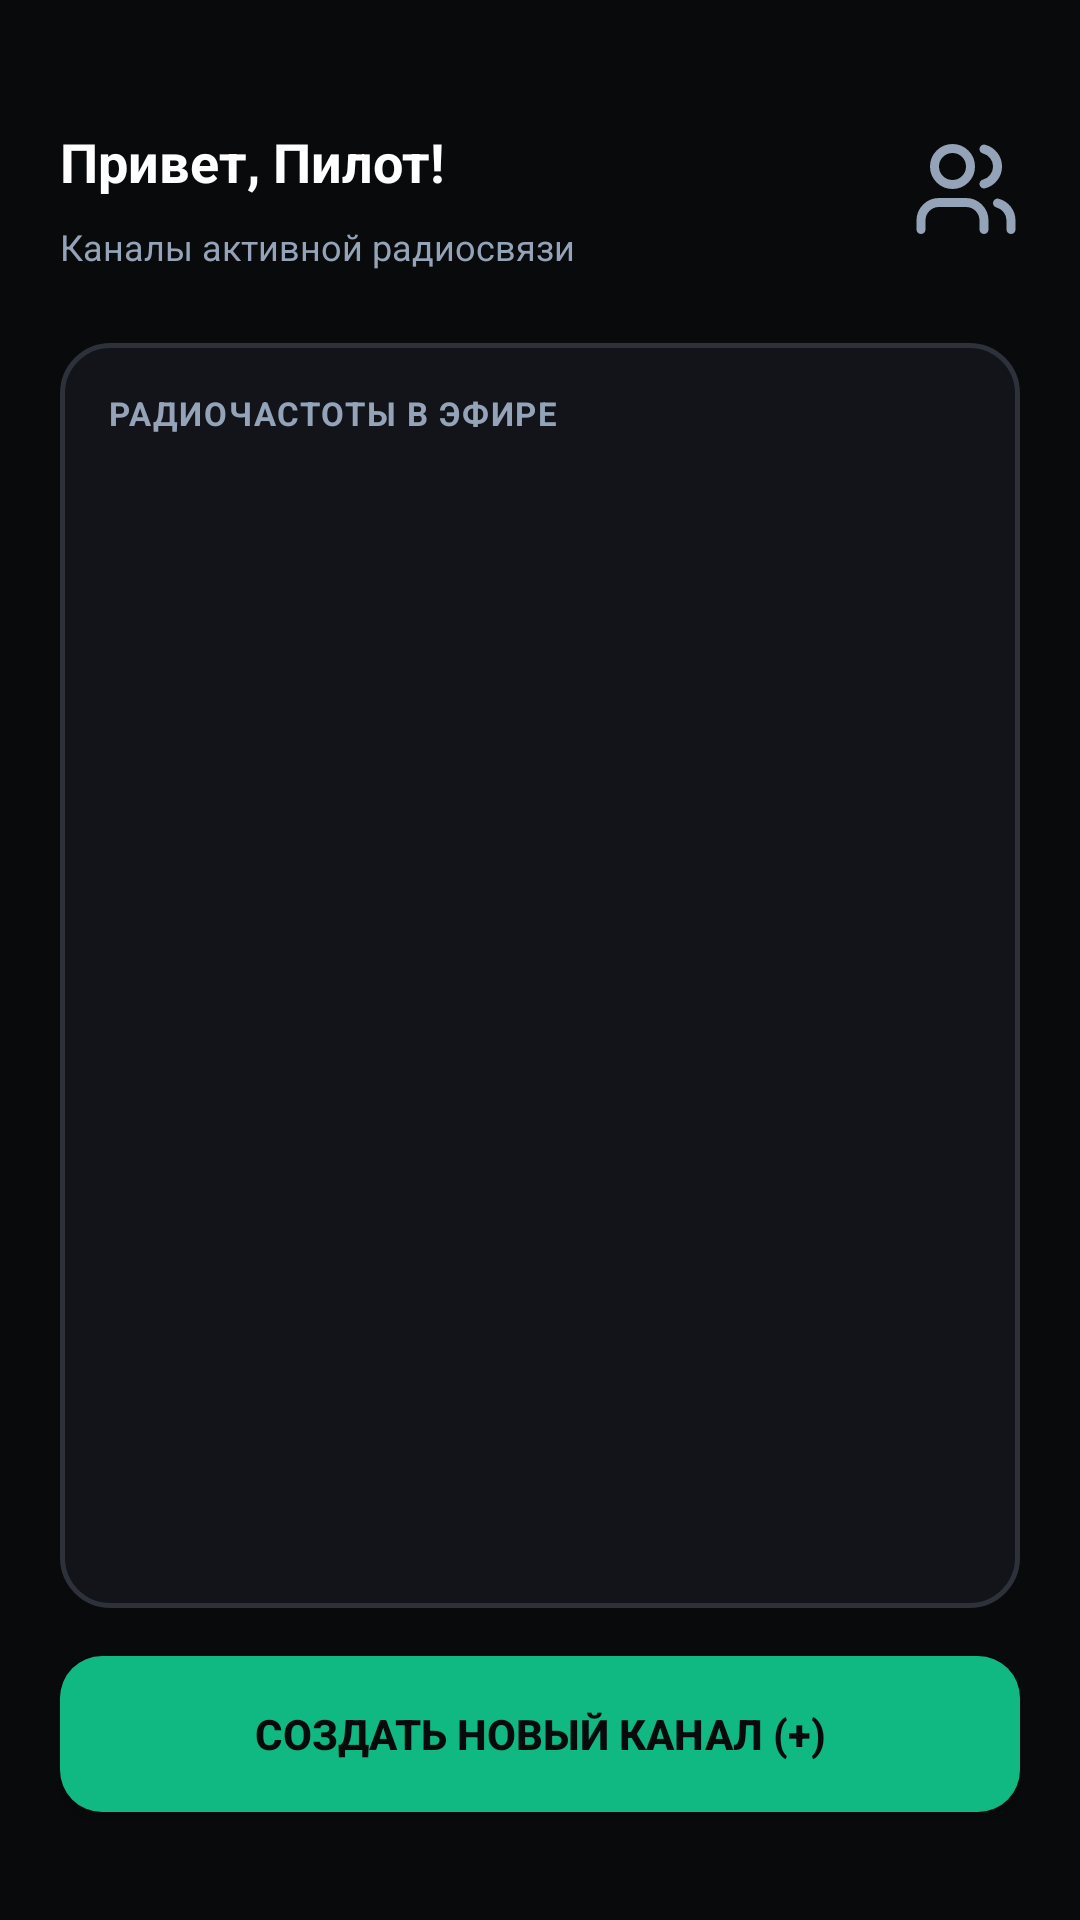

Android layout source for this screen:
<!-- AndroidManifest.xml: application theme Theme_WalkieTalkie -->
<!-- res/layout/fragment_lobby.xml -->
<?xml version="1.0" encoding="utf-8"?>
<androidx.constraintlayout.widget.ConstraintLayout xmlns:android="http://schemas.android.com/apk/res/android"
    xmlns:app="http://schemas.android.com/apk/res-auto"
    xmlns:tools="http://schemas.android.com/tools"
    android:layout_width="match_parent"
    android:layout_height="match_parent"
    android:background="@color/hacker_black"
    android:padding="20dp">

    
    <LinearLayout
        android:id="@+id/layout_welcome_header"
        android:layout_width="match_parent"
        android:layout_height="wrap_content"
        android:layout_marginTop="16dp"
        android:orientation="horizontal"
        android:gravity="center_vertical"
        app:layout_constraintTop_toTopOf="parent"
        app:layout_constraintStart_toStartOf="parent"
        app:layout_constraintEnd_toEndOf="parent">

        <LinearLayout
            android:layout_width="0dp"
            android:layout_height="wrap_content"
            android:layout_weight="1"
            android:orientation="vertical">

            <LinearLayout
                android:layout_width="match_parent"
                android:layout_height="wrap_content"
                android:gravity="center_vertical"
                android:orientation="horizontal">

                <TextView
                    android:id="@+id/tv_welcome"
                    android:layout_width="0dp"
                    android:layout_height="wrap_content"
                    android:layout_weight="1"
                    android:text="Привет, Пилот!"
                    android:textColor="#FFFFFF"
                    android:textSize="18sp"
                    android:textStyle="bold" />

                <EditText
                    android:id="@+id/et_peer_name"
                    android:layout_width="0dp"
                    android:layout_height="40dp"
                    android:layout_marginEnd="4dp"
                    android:layout_weight="1"
                    android:background="@drawable/bg_input_styled"
                    android:imeOptions="actionDone"
                    android:inputType="textCapSentences"
                    android:maxLength="18"
                    android:maxLines="1"
                    android:paddingHorizontal="10dp"
                    android:selectAllOnFocus="true"
                    android:textColor="#FFFFFF"
                    android:textSize="16sp"
                    android:visibility="gone"
                    tools:text="Пилот"
                    tools:visibility="visible" />

                <ImageButton
                    android:id="@+id/btn_edit_name"
                    android:layout_width="36dp"
                    android:layout_height="36dp"
                    android:background="?attr/selectableItemBackgroundBorderless"
                    android:contentDescription="Редактировать имя"
                    android:padding="8dp"
                    android:src="@drawable/ic_edit"
                    app:tint="@color/second_accent_green" />

            </LinearLayout>

            <TextView
                android:layout_width="wrap_content"
                android:layout_height="wrap_content"
                android:text="Каналы активной радиосвязи"
                android:textColor="#94A3B8"
                android:textSize="12sp"
                android:layout_marginTop="2dp" />

        </LinearLayout>

        <ImageView
            android:id="@+id/fr_lobby_users"
            android:layout_width="36dp"
            android:layout_height="36dp"
            android:layout_marginStart="8dp"
            android:src="@drawable/ic_users"
            android:contentDescription="Users Icon" />

    </LinearLayout>

    <TextView
        android:id="@+id/tv_lobby_error"
        android:layout_width="match_parent"
        android:layout_height="wrap_content"
        android:layout_marginTop="12dp"
        android:background="#331F2937"
        android:paddingHorizontal="10dp"
        android:paddingVertical="8dp"
        android:textColor="#F43F5E"
        android:textSize="12sp"
        android:visibility="gone"
        app:layout_constraintEnd_toEndOf="parent"
        app:layout_constraintStart_toStartOf="parent"
        app:layout_constraintTop_toBottomOf="@id/layout_welcome_header"
        tools:text="Нет Nearby permissions"
        tools:visibility="visible" />

    
    <LinearLayout
        android:id="@+id/layout_rooms_container"
        android:layout_width="match_parent"
        android:layout_height="0dp"
        android:layout_marginTop="24dp"
        android:layout_marginBottom="16dp"
        android:background="@drawable/bg_card_border_styled"
        android:orientation="vertical"
        android:padding="16dp"
        app:layout_constraintTop_toBottomOf="@id/tv_lobby_error"
        app:layout_constraintBottom_toTopOf="@id/btn_create_room"
        app:layout_constraintStart_toStartOf="parent"
        app:layout_constraintEnd_toEndOf="parent">

        <TextView
            android:layout_width="wrap_content"
            android:layout_height="wrap_content"
            android:text="РАДИОЧАСТОТЫ В ЭФИРЕ"
            android:textColor="#94A3B8"
            android:textSize="11sp"
            android:textStyle="bold"
            android:letterSpacing="0.05"
            android:layout_marginBottom="12dp" />

        <View
            android:id="@+id/view_scan_progress"
            android:layout_width="match_parent"
            android:layout_height="2dp"
            android:layout_marginBottom="10dp"
            android:background="@color/accent_green"
            android:scaleX="0"
            android:transformPivotX="0dp" />

        <androidx.recyclerview.widget.RecyclerView
            android:id="@+id/rv_rooms"
            android:layout_width="match_parent"
            android:layout_height="0dp"
            android:layout_weight="1"
            android:scrollbars="vertical"
            tools:listitem="@layout/item_room" />

    </LinearLayout>

    
    <Button
        android:id="@+id/btn_create_room"
        android:layout_width="match_parent"
        android:layout_height="52dp"
        android:layout_marginBottom="16dp"
        android:background="@drawable/bg_btn_green"
        android:text="Создать новый канал (+)"
        android:textColor="@color/hacker_black"
        android:textSize="14sp"
        android:textStyle="bold"
        app:layout_constraintBottom_toBottomOf="parent"
        app:layout_constraintStart_toStartOf="parent"
        app:layout_constraintEnd_toEndOf="parent" />

</androidx.constraintlayout.widget.ConstraintLayout>
<!-- res/layout/item_room.xml (included above) -->
<?xml version="1.0" encoding="utf-8"?>
<LinearLayout xmlns:android="http://schemas.android.com/apk/res/android"
    android:layout_width="match_parent"
    android:layout_height="wrap_content"
    android:background="@drawable/bg_item_room_styled"
    android:orientation="vertical"
    android:padding="16dp"
    android:layout_marginBottom="12dp">

    <RelativeLayout
        android:layout_width="match_parent"
        android:layout_height="wrap_content">

        <LinearLayout
            android:layout_width="wrap_content"
            android:layout_height="wrap_content"
            android:orientation="horizontal"
            android:gravity="center_vertical">

            <TextView
                android:id="@+id/tv_room_name"
                android:layout_width="wrap_content"
                android:layout_height="wrap_content"
                android:text="CH-19 ALPHA"
                android:textColor="#FFFFFF"
                android:textSize="14sp"
                android:textStyle="bold"
                android:fontFamily="monospace" />

            <TextView
                android:id="@+id/tv_lost_signal"
                android:layout_width="wrap_content"
                android:layout_height="wrap_content"
                android:layout_marginStart="8dp"
                android:background="@drawable/bg_lost_signal_badge"
                android:text="СИГНАЛ ПОТЕРЯН"
                android:textColor="#F43F5E"
                android:textSize="9sp"
                android:textStyle="bold"
                android:paddingHorizontal="6dp"
                android:paddingVertical="2dp"
                android:visibility="gone" />

        </LinearLayout>

        <TextView
            android:id="@+id/tv_host_name"
            android:layout_width="wrap_content"
            android:layout_height="wrap_content"
            android:layout_alignParentEnd="true"
            android:background="@drawable/bg_host_badge"
            android:text="Host: Max"
            android:textColor="#10B981"
            android:textSize="10sp"
            android:textStyle="bold"
            android:paddingHorizontal="8dp"
            android:paddingVertical="3dp" />

    </RelativeLayout>

    <RelativeLayout
        android:layout_width="match_parent"
        android:layout_height="wrap_content"
        android:layout_marginTop="12dp">

        <TextView
            android:id="@+id/tv_member_count"
            android:layout_width="wrap_content"
            android:layout_height="wrap_content"
            android:layout_centerVertical="true"
            android:text="4 участников"
            android:textColor="#94A3B8"
            android:textSize="12sp" />

        <Button
            android:id="@+id/btn_join"
            android:layout_width="100dp"
            android:layout_height="36dp"
            android:layout_alignParentEnd="true"
            android:background="@drawable/bg_btn_join"
            android:text="Войти"
            android:textColor="#FFFFFF"
            android:textSize="11sp"
            android:textStyle="bold" />

    </RelativeLayout>

</LinearLayout>
<!-- resources referenced by this layout -->
<resources>
  <color name="accent_green">#059669</color>
  <color name="hacker_black">#090A0C</color>
  <color name="second_accent_green">#10B981</color>
  <!-- drawable bg_btn_green (drawable) -->
  <?xml version="1.0" encoding="utf-8"?>
  <selector xmlns:android="http://schemas.android.com/apk/res/android">
      <item android:state_pressed="true">
          <shape android:shape="rectangle">
              <solid android:color="@color/accent_green" />
              <corners android:radius="14dp" />
          </shape>
      </item>
      <item>
          <shape android:shape="rectangle">
              <solid android:color="#10B981" />
              <corners android:radius="14dp" />
          </shape>
      </item>
  </selector>
  <!-- drawable bg_btn_join (drawable) -->
  <?xml version="1.0" encoding="utf-8"?>
  <selector xmlns:android="http://schemas.android.com/apk/res/android">
      <item android:state_pressed="true">
          <shape android:shape="rectangle">
              <solid android:color="#1D4ED8" />
              <corners android:radius="8dp" />
          </shape>
      </item>
      <item>
          <shape android:shape="rectangle">
              <solid android:color="@color/accent_green" />
              <corners android:radius="8dp" />
              <stroke
                  android:width="1dp"
                  android:color="#4B5261" />
          </shape>
      </item>
  </selector>
  <!-- drawable bg_card_border_styled (drawable) -->
  <?xml version="1.0" encoding="utf-8"?>
  <shape xmlns:android="http://schemas.android.com/apk/res/android"
      android:shape="rectangle">
      <solid android:color="#12141A" />
      <corners android:radius="16dp" />
      <stroke
          android:width="1.5dp"
          android:color="#2D3139" />
  </shape>
  <!-- drawable bg_host_badge (drawable) -->
  <?xml version="1.0" encoding="utf-8"?>
  <shape xmlns:android="http://schemas.android.com/apk/res/android"
      android:shape="rectangle">
      <solid android:color="#0F1F19" />
      <corners android:radius="10dp" />
      <stroke
          android:width="1dp"
          android:color="#0D4429" />
  </shape>
  <!-- drawable bg_item_room_styled (drawable) -->
  <?xml version="1.0" encoding="utf-8"?>
  <shape xmlns:android="http://schemas.android.com/apk/res/android"
      android:shape="rectangle">
      <solid android:color="#1C1E24" />
      <corners android:radius="14dp" />
      <stroke
          android:width="1dp"
          android:color="#2D3139" />
  </shape>
  <!-- drawable bg_lost_signal_badge (drawable) -->
  <?xml version="1.0" encoding="utf-8"?>
  <shape xmlns:android="http://schemas.android.com/apk/res/android"
      android:shape="rectangle">
      <solid android:color="#1F1315" />
      <corners android:radius="4dp" />
      <stroke
          android:width="1dp"
          android:color="#4A1D24" />
  </shape>
  <style name="Theme_WalkieTalkie" parent="Theme.MaterialComponents.DayNight.NoActionBar">
          
          <item name="colorPrimary">#10B981</item>
          <item name="colorPrimaryVariant">#059669</item>
          <item name="colorOnPrimary">#090A0C</item>
          
          <item name="colorSecondary">#3B82F6</item>
          <item name="colorSecondaryVariant">#2563EB</item>
          <item name="colorOnSecondary">#FFFFFF</item>
          
          <item name="android:statusBarColor">#090A0C</item>
          <item name="android:windowLightStatusBar">false</item>
      </style>
</resources>
